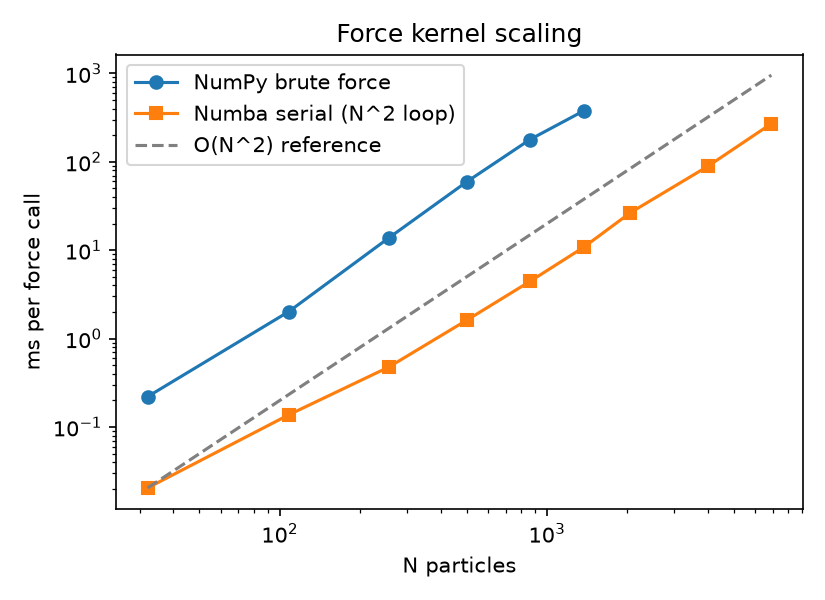

Data behind this chart, as committed beside it:
N, ms_per_force_call
32, 0.0205
108, 0.1377
256, 0.4782
500, 1.614
864, 4.449
1372, 10.81
2048, 26.52
4000, 89.09
6912, 270.3
